Image classification data set "Alzhiemer - MRI Scan" (codewithadityard/Alzheimers-MRI-Classification on GitHub). Class labels (2): mild demented, moderate demented.

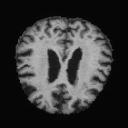
Label: mild demented

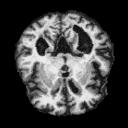
Label: mild demented

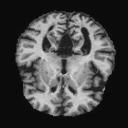
Label: mild demented

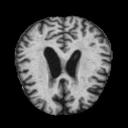
Label: moderate demented

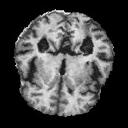
Label: mild demented

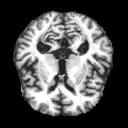
Label: moderate demented
